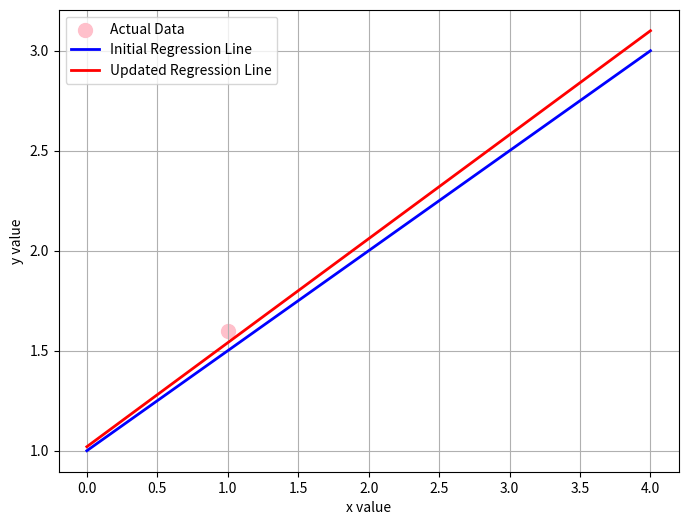

Recreate this plot in Python.
#%%
import numpy as np                                     # numpy 다차원 배열 계산 라이브러리
import matplotlib.pyplot as plt                        # 데이터 시각화 그래프 라이브러리

data = [(1.0, 1.6)]                                    # 데이터
x, y = zip(*data)                                      # x와 y 데이터를 분리

w0_init, w1_init = 1.0, 0.5                            # 초기 가중치 및 학습률
learning_rate = 0.1

def linear_regressor(x, w0, w1):                       # 선형회귀 함수
    return w1 * x + w0  

def gradient_descent(w0_init, w1_init, data, lr=0.1, max_iteration=1):      # 경사 하강법 함수
    w0, w1 = w0_init, w1_init
    N = len(data)
    x, y = data[0]

    y_pred = linear_regressor(x, w0, w1)

    for i in range(max_iteration):

        grad_w0 = 2 * (y_pred - y) / N                  # 기울기 계산
        grad_w1 = 2 * ((y_pred - y) * x) / N

        w0 = w0 - lr * grad_w0                          # 가중치 업데이트
        w1 = w1 - lr * grad_w1

    return w0, w1 

w0_updated, w1_updated = gradient_descent(w0_init, w1_init, data, lr=learning_rate)

print(f"초기 w0: {w0_init}, 초기 w1: {w1_init}")       
print(f"업데이트된 w0: {w0_updated}, 업데이트된 w1: {w1_updated}")

plt.figure(figsize=(8, 6))
plt.scatter(x, y, color='pink', label='Actual Data', s=100)
x_range = np.linspace(0, 4, 100)  
y_range_initial = linear_regressor(x_range, w0_init, w1_init)  
plt.plot(x_range, y_range_initial, color='blue', label='Initial Regression Line', linewidth=2)
y_range_updated = linear_regressor(x_range, w0_updated, w1_updated)  
plt.plot(x_range, y_range_updated, color='red', label='Updated Regression Line', linewidth=2)
plt.xlabel('x value')
plt.ylabel('y value')
plt.grid(True)
plt.legend()  
plt.show()